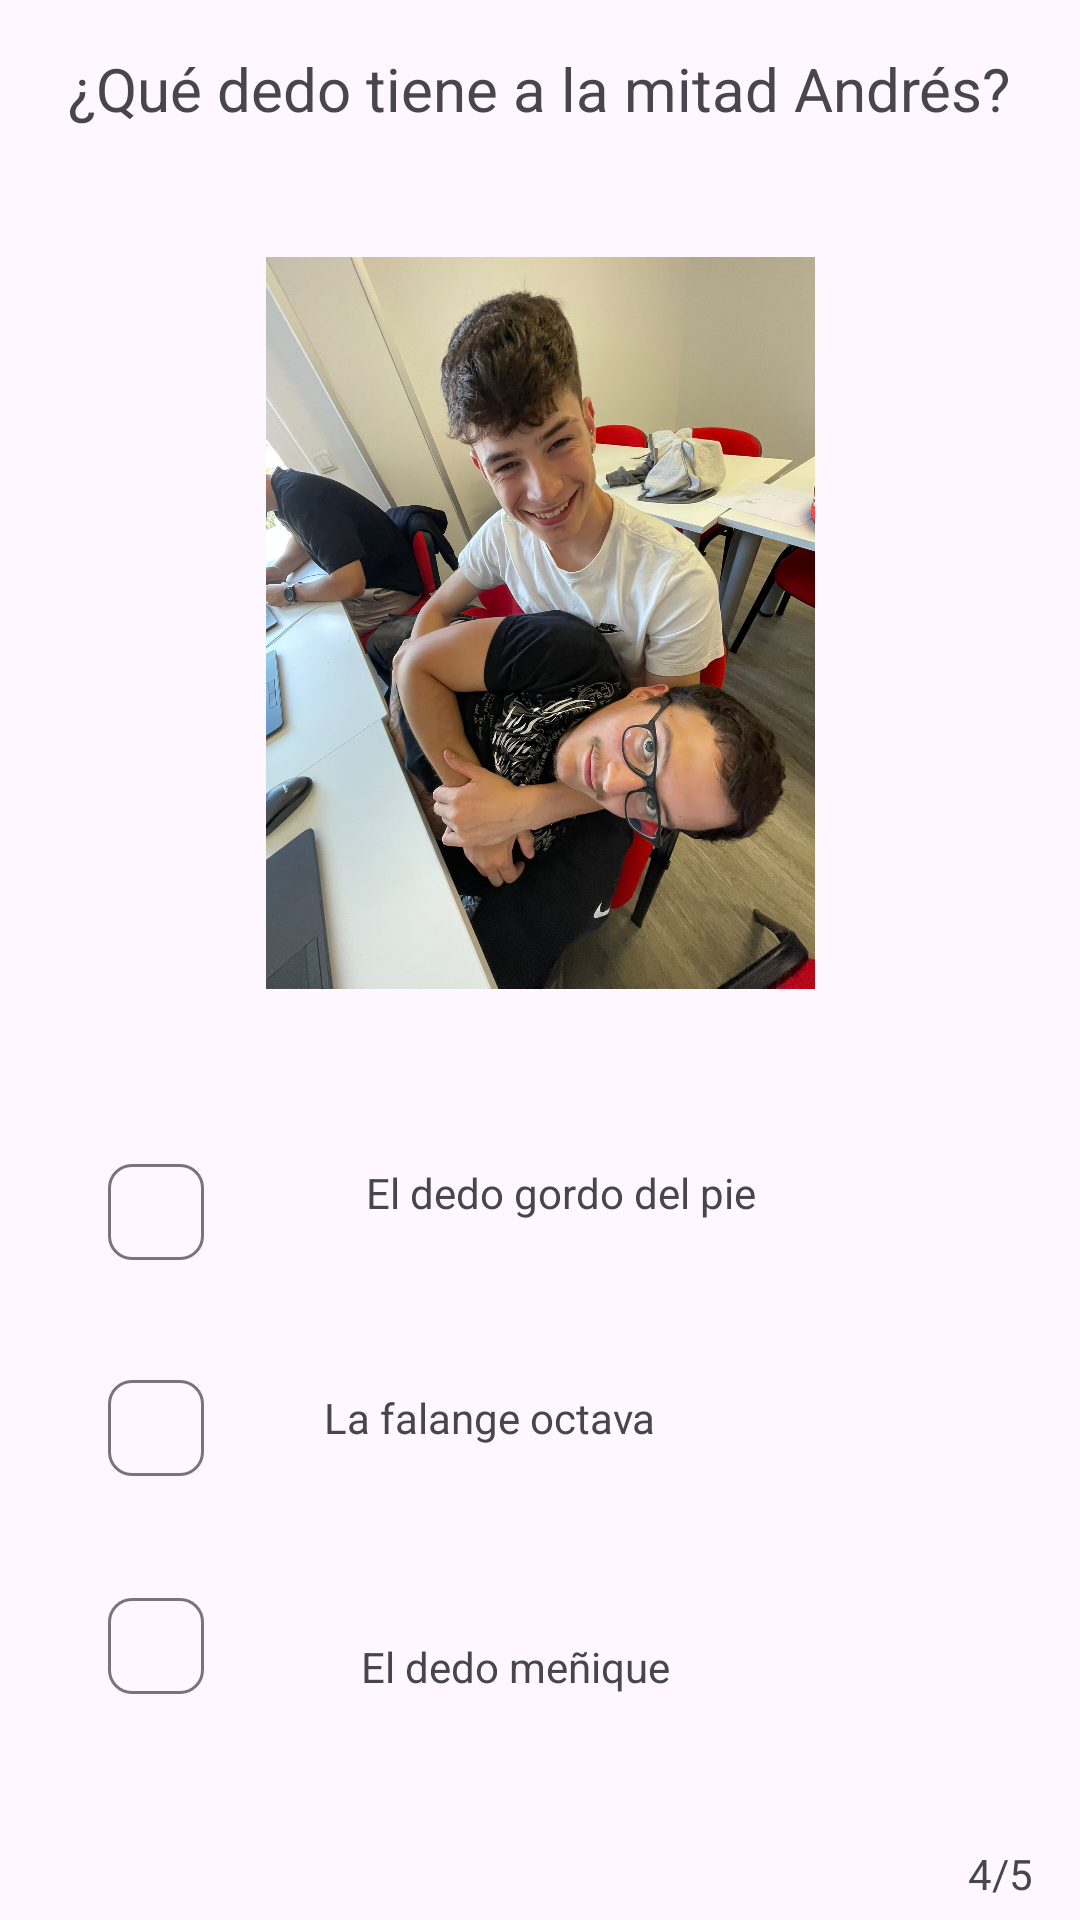

Write the Android layout XML for this screen, with the resource values it uses.
<!-- AndroidManifest.xml: application theme Theme.InverbeQuiz -->
<!-- res/layout/activity_cuarta.xml -->
<?xml version="1.0" encoding="utf-8"?>
<androidx.constraintlayout.widget.ConstraintLayout xmlns:android="http://schemas.android.com/apk/res/android"
    xmlns:app="http://schemas.android.com/apk/res-auto"
    xmlns:tools="http://schemas.android.com/tools"
    android:id="@+id/main"
    android:layout_width="match_parent"
    android:layout_height="match_parent"
    tools:context=".CuartaActivity">

    <TextView
        android:id="@+id/textView13"
        android:layout_width="wrap_content"
        android:layout_height="wrap_content"
        android:layout_marginTop="16dp"
        android:text="@string/Pregunta_Cuatro"
        android:textSize="20sp"
        app:layout_constraintEnd_toEndOf="parent"
        app:layout_constraintHorizontal_bias="0.498"
        app:layout_constraintStart_toStartOf="parent"
        app:layout_constraintTop_toTopOf="parent" />

    <ImageView
        android:id="@+id/imageView6"
        android:layout_width="183dp"
        android:layout_height="273dp"
        android:layout_marginTop="28dp"
        app:layout_constraintEnd_toEndOf="parent"
        app:layout_constraintStart_toStartOf="parent"
        app:layout_constraintTop_toBottomOf="@+id/textView13"
        app:srcCompat="@drawable/ataque" />

    <com.google.android.material.chip.Chip
        android:id="@+id/r1"
        android:layout_width="wrap_content"
        android:layout_height="wrap_content"
        android:layout_marginStart="28dp"
        android:layout_marginTop="36dp"
        app:layout_constraintStart_toStartOf="parent"
        app:layout_constraintTop_toBottomOf="@+id/imageView6" />

    <com.google.android.material.chip.Chip
        android:id="@+id/r2"
        android:layout_width="wrap_content"
        android:layout_height="wrap_content"
        android:layout_marginStart="28dp"
        android:layout_marginTop="24dp"
        app:layout_constraintStart_toStartOf="parent"
        app:layout_constraintTop_toBottomOf="@+id/r1" />

    <com.google.android.material.chip.Chip
        android:id="@+id/r3"
        android:layout_width="wrap_content"
        android:layout_height="wrap_content"
        android:layout_marginStart="28dp"
        android:layout_marginTop="24dp"
        app:layout_constraintBottom_toBottomOf="parent"
        app:layout_constraintStart_toStartOf="parent"
        app:layout_constraintTop_toBottomOf="@+id/r2"
        app:layout_constraintVertical_bias="0.012" />

    <TextView
        android:id="@+id/textView15"
        android:layout_width="wrap_content"
        android:layout_height="wrap_content"
        android:layout_marginStart="40dp"
        android:layout_marginTop="44dp"
        android:text="@string/Respuesta_Cuatro_Uno"
        app:layout_constraintEnd_toEndOf="parent"
        app:layout_constraintHorizontal_bias="0.052"
        app:layout_constraintStart_toEndOf="@+id/r1"
        app:layout_constraintTop_toBottomOf="@+id/imageView6" />

    <TextView
        android:id="@+id/textView16"
        android:layout_width="wrap_content"
        android:layout_height="wrap_content"
        android:layout_marginTop="56dp"
        android:text="@string/Respuesta_Cuatro_Dos"
        app:layout_constraintEnd_toEndOf="parent"
        app:layout_constraintHorizontal_bias="0.184"
        app:layout_constraintStart_toEndOf="@+id/r2"
        app:layout_constraintTop_toBottomOf="@+id/textView15" />

    <TextView
        android:id="@+id/textView17"
        android:layout_width="wrap_content"
        android:layout_height="wrap_content"
        android:layout_marginStart="32dp"
        android:layout_marginTop="64dp"
        android:text="@string/Respuesta_Cuatro_Tres"
        app:layout_constraintBottom_toBottomOf="parent"
        app:layout_constraintEnd_toEndOf="parent"
        app:layout_constraintHorizontal_bias="0.082"
        app:layout_constraintStart_toEndOf="@+id/r3"
        app:layout_constraintTop_toBottomOf="@+id/textView16"
        app:layout_constraintVertical_bias="0.0" />

    <TextView
        android:id="@+id/textView26"
        android:layout_width="wrap_content"
        android:layout_height="wrap_content"
        android:text="@string/cuatro"
        app:layout_constraintBottom_toBottomOf="parent"
        app:layout_constraintEnd_toEndOf="parent"
        app:layout_constraintHorizontal_bias="0.954"
        app:layout_constraintStart_toStartOf="parent"
        app:layout_constraintTop_toBottomOf="@+id/textView17"
        app:layout_constraintVertical_bias="0.89" />
</androidx.constraintlayout.widget.ConstraintLayout>
<!-- resources referenced by this layout -->
<resources>
  <!-- drawable ataque: jpeg bitmap (drawable, 346310 bytes) -->
  <string name="Pregunta_Cuatro">¿Qué dedo tiene a la mitad Andrés?</string>
  <string name="Respuesta_Cuatro_Dos">La falange octava</string>
  <string name="Respuesta_Cuatro_Tres">El dedo meñique</string>
  <string name="Respuesta_Cuatro_Uno">El dedo gordo del pie</string>
  <string name="cuatro">4/5</string>
  <style name="Theme.InverbeQuiz" parent="Base.Theme.InverbeQuiz" />
  <style name="Base.Theme.InverbeQuiz" parent="Theme.Material3.DayNight.NoActionBar">
          
          
      </style>
</resources>
